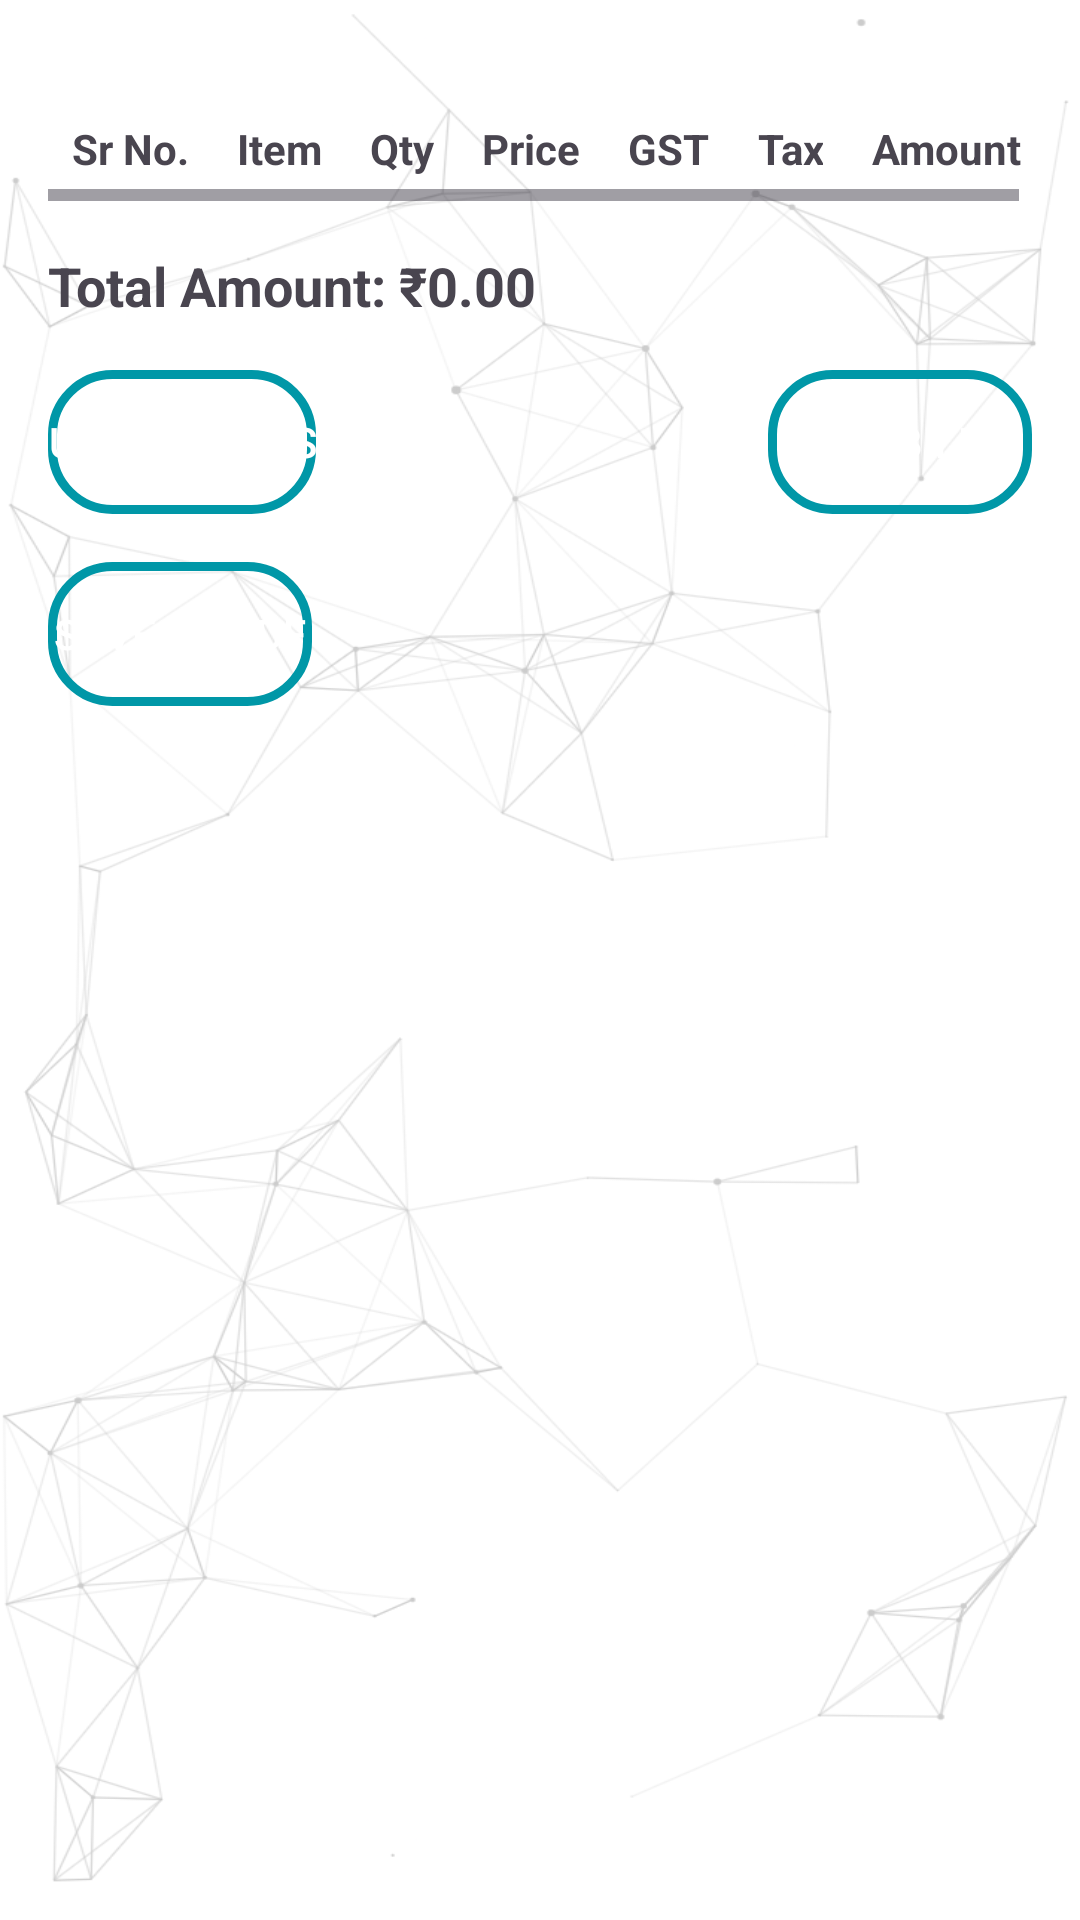

This screen was rendered from an Android layout file. Write that file and the resources it references.
<!-- AndroidManifest.xml: application theme Theme.ProjectApp -->
<!-- res/layout/activity_bill_preview.xml -->
<RelativeLayout
    xmlns:android="http://schemas.android.com/apk/res/android"
    xmlns:tools="http://schemas.android.com/tools"
    android:layout_width="match_parent"
    android:layout_height="match_parent"
    android:padding="16dp"
    android:background="@drawable/coolbackground"
    tools:context=".Bill_Preview">

    
    <HorizontalScrollView
        android:id="@+id/horizontalScrollView"
        android:layout_width="match_parent"
        android:layout_height="wrap_content">

        
        <TableLayout
            android:id="@+id/tableLayoutItems"
            android:layout_width="wrap_content"
            android:layout_height="wrap_content"
            android:layout_marginTop="16dp">

            
            <TableRow>
                <TextView
                    android:text="Sr No."
                    android:textStyle="bold"
                    android:gravity="center"
                    android:padding="8dp"/>
                <TextView
                    android:text="Item"
                    android:textStyle="bold"
                    android:gravity="center"
                    android:padding="8dp"/>
                <TextView
                    android:text="Qty"
                    android:textStyle="bold"
                    android:gravity="center"
                    android:padding="8dp"/>
                <TextView
                    android:text="Price"
                    android:textStyle="bold"
                    android:gravity="center"
                    android:padding="8dp"/>
                <TextView
                    android:text="GST"
                    android:textStyle="bold"
                    android:gravity="center"
                    android:padding="8dp"/>
                <TextView
                    android:text="Tax"
                    android:textStyle="bold"
                    android:gravity="center"
                    android:padding="8dp"/>
                <TextView
                    android:text="Amount"
                    android:textStyle="bold"
                    android:gravity="center"
                    android:padding="8dp"/>
            </TableRow>

        </TableLayout>
    </HorizontalScrollView>

    <TextView
        android:id="@+id/textViewTotalAmount"
        android:layout_width="wrap_content"
        android:layout_height="wrap_content"
        android:text="Total Amount: ₹0.00"
        android:layout_below="@id/horizontalScrollView"
        android:layout_marginTop="16dp"
        android:textStyle="bold"
        android:textSize="18sp"/>

    <Button
        android:id="@+id/buttonUnpaidBills"
        android:layout_width="wrap_content"
        android:layout_height="wrap_content"
        android:layout_below="@id/textViewTotalAmount"
        android:layout_marginTop="16dp"
        android:text="Unpaid Bills"
        android:background="@drawable/userlog_edittext"
        android:textColor="@android:color/white"/>

    <Button
        android:id="@+id/buttonSaveAsPDF"
        android:layout_width="wrap_content"
        android:layout_height="wrap_content"
        android:layout_below="@id/buttonUnpaidBills"
        android:layout_marginTop="16dp"
        android:text="Save as PDF"
        android:background="@drawable/userlog_edittext"
        android:textColor="@android:color/white"/>

    <Button
        android:id="@+id/buttonPaidBills"
        android:layout_width="wrap_content"
        android:layout_height="wrap_content"
        android:layout_below="@id/textViewTotalAmount"
        android:layout_marginTop="16dp"
        android:text="Paid Bills"
        android:layout_alignParentRight="true"
        android:background="@drawable/userlog_edittext"
        android:textColor="@android:color/white"/>
</RelativeLayout>
<!-- resources referenced by this layout -->
<resources>
  <!-- drawable coolbackground: png bitmap (drawable, 131763 bytes) -->
  <!-- drawable userlog_edittext (drawable) -->
  <?xml version="1.0" encoding="utf-8"?>
  <shape xmlns:android="http://schemas.android.com/apk/res/android"
      android:shape="rectangle">
  
      <stroke
          android:width="3dp"
          android:color="@color/cyanDark"/>
      <corners
          android:radius="20dp"/>
  
  
  </shape>
  <style name="Theme.ProjectApp" parent="Base.Theme.ProjectApp" />
  <color name="cyanDark">#0097A7</color>
  <style name="Base.Theme.ProjectApp" parent="Theme.Material3.DayNight.NoActionBar">
          
          <item name="colorPrimary">@color/Primary</item>
      </style>
  <color name="Primary">#FF3249C1</color>
</resources>
